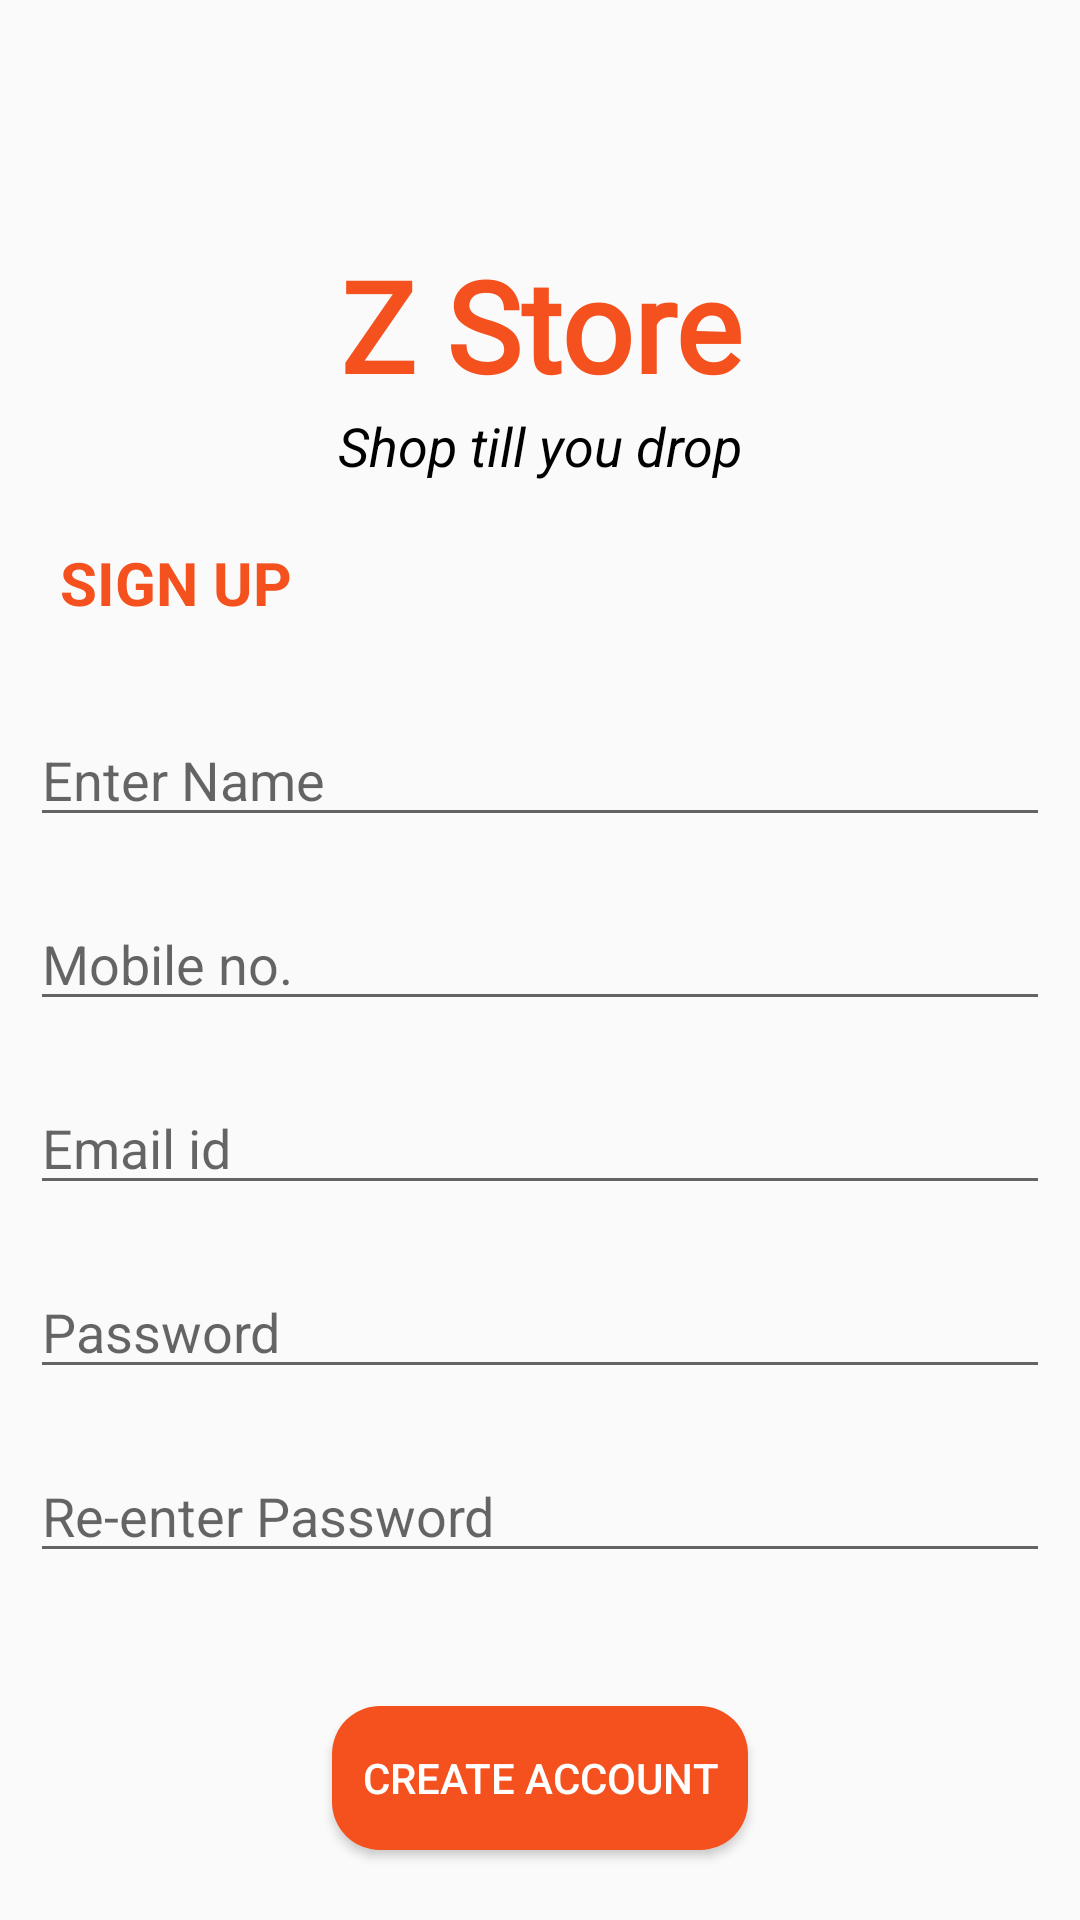

This screen was rendered from an Android layout file. Write that file and the resources it references.
<!-- AndroidManifest.xml: application theme Theme.ZStore -->
<!-- res/layout/activity_signup.xml -->
<?xml version="1.0" encoding="utf-8"?>
<LinearLayout xmlns:android="http://schemas.android.com/apk/res/android"
    xmlns:app="http://schemas.android.com/apk/res-auto"
    xmlns:tools="http://schemas.android.com/tools"
    android:layout_width="match_parent"
    android:layout_height="match_parent"
    android:orientation="vertical"
    tools:context=".SignupActivity">
    <TextView
        android:layout_width="match_parent"
        android:layout_height="wrap_content"
        android:layout_marginTop="80dp"
        android:fontFamily="@font/bubblegum_sans"
        android:text="Z Store"
        android:textAlignment="center"
        android:textSize="42dp"
        android:textColor="@color/themed"
        android:textStyle="bold"
        android:id="@+id/title_tv"
        />
    <TextView
        android:layout_width="match_parent"
        android:layout_height="wrap_content"
        android:text="Shop till you drop"
        android:textAlignment="center"
        android:textColor="@color/black"
        android:textSize="18dp"
        android:textStyle="italic"
        android:id="@+id/caption_tv"
        />
    <TextView
        android:layout_width="match_parent"
        android:layout_height="wrap_content"
        android:text="SIGN UP"
        android:textSize="20dp"
        android:layout_marginTop="20dp"
        android:textColor="@color/themed"
        android:layout_marginLeft="20dp"
        android:textStyle="bold"
        />


    <EditText
        android:layout_width="match_parent"
        android:layout_height="wrap_content"
        android:layout_marginTop="30dp"
        android:layout_marginLeft="10dp"
        android:layout_marginRight="10dp"
        android:hint="Enter Name"
        android:id="@+id/nametext"
        />
    <EditText
        android:layout_width="match_parent"
        android:layout_height="wrap_content"
        android:layout_marginTop="20dp"
        android:layout_marginLeft="10dp"
        android:layout_marginRight="10dp"
        android:hint="Mobile no."
        android:inputType="number"
        android:maxLength="10"
        android:id="@+id/phonetext"
        />
    <EditText
        android:layout_width="match_parent"
        android:layout_height="wrap_content"
        android:layout_marginTop="20dp"
        android:layout_marginLeft="10dp"
        android:layout_marginRight="10dp"
        android:hint="Email id"
        android:inputType="textEmailAddress"
        android:id="@+id/mailtext"
        />
    <EditText
        android:layout_width="match_parent"
        android:layout_height="wrap_content"
        android:layout_marginTop="20dp"
        android:layout_marginLeft="10dp"
        android:layout_marginRight="10dp"
        android:hint="Password"
        android:id="@+id/pwdtext1"
        android:inputType="textPassword"
        />
    <EditText
        android:layout_width="match_parent"
        android:layout_height="wrap_content"
        android:layout_marginTop="20dp"
        android:layout_marginLeft="10dp"
        android:layout_marginRight="10dp"
        android:hint="Re-enter Password"
        android:inputType="textPassword"
        android:id="@+id/pwdtext2"
        />
    <TextView
        android:layout_width="wrap_content"
        android:layout_height="wrap_content"
        android:textSize="18dp"
        android:textColor="#E53935"
        android:layout_marginLeft="20dp"
        android:id="@+id/message_error"
        />
    <Button
        android:layout_width="wrap_content"
        android:layout_height="wrap_content"
        android:layout_marginTop="20dp"
        android:layout_gravity="center"
        android:background="@drawable/button_bg_theme"
        android:text="Create Account"
        android:padding="10dp"
        android:textColor="@color/white"
        android:id="@+id/signup_btn"
        />

    <TextView
        android:layout_width="match_parent"
        android:layout_height="wrap_content"
        android:text="Already had account? Signin"
        android:textColor="@color/black"
        android:textAlignment="center"
        android:layout_marginTop="30dp"
        android:id="@+id/signin_text"
        android:onClick="open_signin"
        />


</LinearLayout>
<!-- resources referenced by this layout -->
<resources>
  <color name="black">#FF000000</color>
  <color name="themed">#F4511E</color>
  <color name="white">#FFFFFFFF</color>
  <!-- drawable button_bg_theme (drawable) -->
  <?xml version="1.0" encoding="utf-8"?>
  <shape android:shape="rectangle" xmlns:android="http://schemas.android.com/apk/res/android">
  
      <solid android:color="@color/themed" />
      <corners android:radius="16dp" />
  </shape>
  <style name="Theme.ZStore" parent="Theme.AppCompat.Light.NoActionBar">
          
          <item name="colorPrimary">@color/themed_light</item>
          <item name="colorPrimaryVariant">@color/themed</item>
          <item name="colorOnPrimary">@color/white</item>
          
          <item name="colorSecondary">@color/teal_200</item>
          <item name="colorSecondaryVariant">@color/teal_700</item>
          <item name="colorOnSecondary">@color/black</item>
          
          <item name="android:statusBarColor" tools:targetApi="l">?attr/colorPrimaryVariant</item>
          
      </style>
  <color name="themed_light">#ED8F72</color>
  <color name="teal_200">#FF03DAC5</color>
  <color name="teal_700">#FF018786</color>
</resources>
